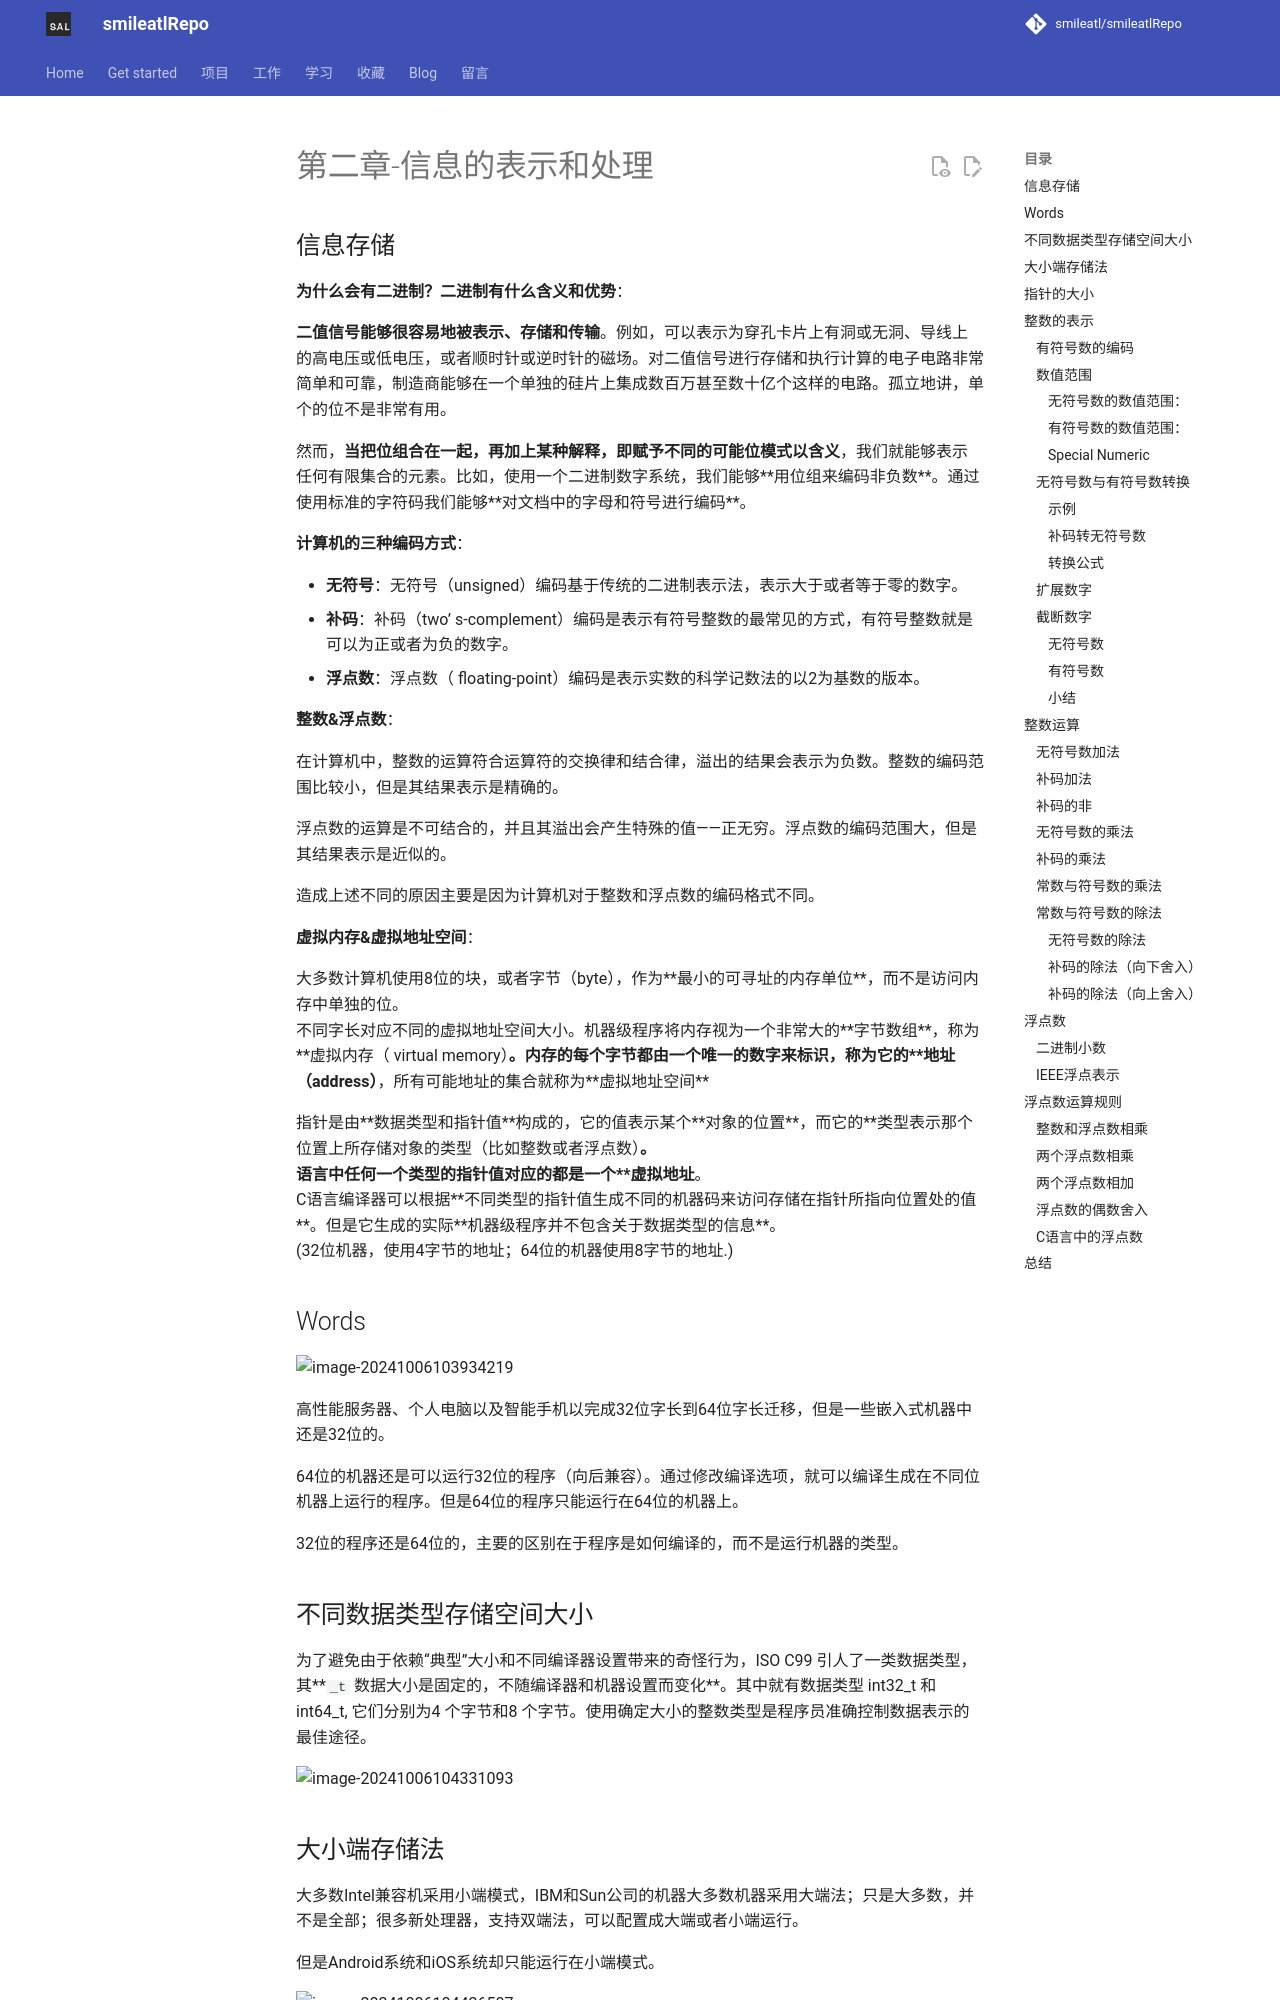

repository: smileatl/smileatlRepo · page: 计算机知识/操作系统/Book/深入理解计算机系统/第2章-信息的标识和处理/index.html · generator: mkdocs

# 第二章-信息的表示和处理

## 信息存储

**为什么会有二进制？二进制有什么含义和优势**：

**二值信号能够很容易地被表示、存储和传输**。例如，可以表示为穿孔卡片上有洞或无洞、导线上的高电压或低电压，或者顺时针或逆时针的磁场。对二值信号进行存储和执行计算的电子电路非常简单和可靠，制造商能够在一个单独的硅片上集成数百万甚至数十亿个这样的电路。孤立地讲，单个的位不是非常有用。

然而，**当把位组合在一起，再加上某种解释，即赋予不同的可能位模式以含义**，我们就能够表示任何有限集合的元素。比如，使用一个二进制数字系统，我们能够**用位组来编码非负数**。通过使用标准的字符码我们能够**对文档中的字母和符号进行编码**。


**计算机的三种编码方式**：

- **无符号**：无符号（unsigned）编码基于传统的二进制表示法，表示大于或者等于零的数字。
- **补码**：补码（two’ s-complement）编码是表示有符号整数的最常见的方式，有符号整数就是可以为正或者为负的数字。
- **浮点数**：浮点数（ floating-point）编码是表示实数的科学记数法的以2为基数的版本。

**整数&浮点数**：

在计算机中，整数的运算符合运算符的交换律和结合律，溢出的结果会表示为负数。整数的编码范围比较小，但是其结果表示是精确的。

浮点数的运算是不可结合的，并且其溢出会产生特殊的值——正无穷。浮点数的编码范围大，但是其结果表示是近似的。

造成上述不同的原因主要是因为计算机对于整数和浮点数的编码格式不同。

**虚拟内存&虚拟地址空间**：

大多数计算机使用8位的块，或者字节（byte），作为**最小的可寻址的内存单位**，而不是访问内存中单独的位。  
不同字长对应不同的虚拟地址空间大小。机器级程序将内存视为一个非常大的**字节数组**，称为**虚拟内存（ virtual memory）**。内存的每个字节都由一个唯一的数字来标识，称为它的**地址（address）**，所有可能地址的集合就称为**虚拟地址空间**

指针是由**数据类型和指针值**构成的，它的值表示某个**对象的位置**，而它的**类型表示那个位置上所存储对象的类型（比如整数或者浮点数）**。  
语言中任何一个类型的指针值对应的都是一个**虚拟地址**。  
C语言编译器可以根据**不同类型的指针值生成不同的机器码来访问存储在指针所指向位置处的值**。但是它生成的实际**机器级程序并不包含关于数据类型的信息**。  
(32位机器，使用4字节的地址；64位的机器使用8字节的地址.)

##  Words

![image-20241006103934219](resource/img/image-20241006103934219.png)

高性能服务器、个人电脑以及智能手机以完成32位字长到64位字长迁移，但是一些嵌入式机器中还是32位的。

64位的机器还是可以运行32位的程序（向后兼容）。通过修改编译选项，就可以编译生成在不同位机器上运行的程序。但是64位的程序只能运行在64位的机器上。

32位的程序还是64位的，主要的区别在于程序是如何编译的，而不是运行机器的类型。

## 不同数据类型存储空间大小

为了避免由于依赖“典型”大小和不同编译器设置带来的奇怪行为，ISO C99 引人了一类数据类型，其**`_t` 数据大小是固定的，不随编译器和机器设置而变化**。其中就有数据类型
int32_t 和int64_t, 它们分别为4 个字节和8 个字节。使用确定大小的整数类型是程序员准确控制数据表示的最佳途径。

![image-20241006104331093](resource/img/image-20241006104331093.png)

## 大小端存储法

大多数Intel兼容机采用小端模式，IBM和Sun公司的机器大多数机器采用大端法；只是大多数，并不是全部；很多新处理器，支持双端法，可以配置成大端或者小端运行。

但是Android系统和iOS系统却只能运行在小端模式。

![image-20241006104426507](resource/img/image-20241006104426507.png)

1、不同设备的数据传输：A设备为小端模式，B设备为大端模式。当通过网络将A设备的数据传输到B设备时，就会出现问题。

2、阅读反汇编代码

## 指针的大小

32位机器，使用4字节的地址；64位的机器使用8字节的地址。

## 整数的表示

![image-20241006111210139](resource/img/image-20241006111210139.png)
